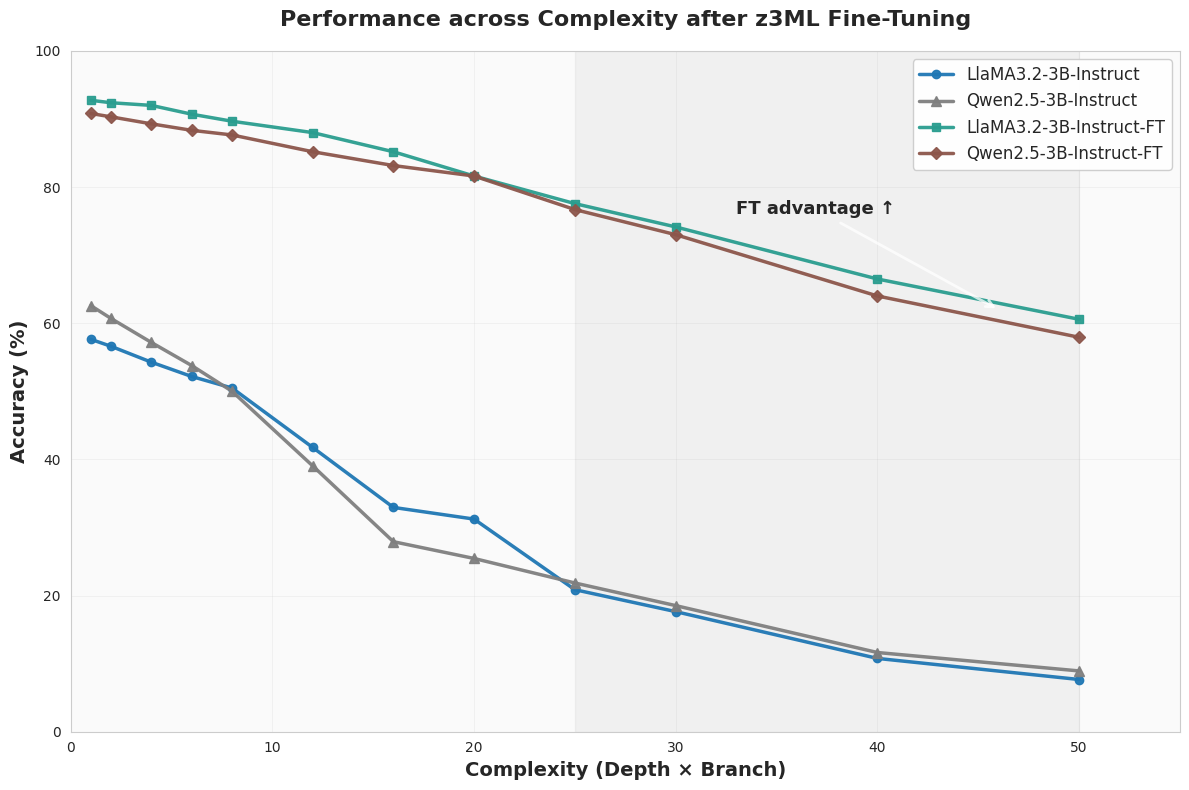

The matplotlib source for this figure:
import matplotlib.pyplot as plt
import numpy as np
import seaborn as sns

# —— 风格（学术、克制） ——
plt.rcParams['font.sans-serif'] = ['SimHei', 'Arial Unicode MS', 'DejaVu Sans']
plt.rcParams['axes.unicode_minus'] = False
sns.set_style("whitegrid")

COMPLEXITY = np.array([1, 2, 4, 6, 8, 12, 16, 20, 25, 30, 40, 50])

PALETTE = {
    'LlaMA3.2-3B-Instruct':       {'color': '#1f77b4', 'marker': 'o', 'size': 6},  # 蓝（非FT）
    'LlaMA3.2-3B-Instruct-FT':    {'color': '#2a9d8f', 'marker': 's', 'size': 6},  # 墨绿（FT）
    'Qwen2.5-3B-Instruct':        {'color': '#7f7f7f', 'marker': '^', 'size': 7},  # 灰（非FT）
    'Qwen2.5-3B-Instruct-FT':     {'color': '#8c564b', 'marker': 'D', 'size': 6},  # 棕（FT）
}

rng = np.random.default_rng(17)

def smooth_noise(n, scale=0.008, seed_shift=0):
    rng_local = np.random.default_rng(100 + seed_shift)
    base = rng_local.normal(0, scale, size=n)
    k = 5
    kernel = np.ones(k) / k
    return np.convolve(base, kernel, mode='same')

# ---------- 非FT：非线性衰减，满足你的数值约束 ----------
def non_ft_curve(c, knee=18, floor20=0.225, floor50=0.075, easy=0.60, seed_shift=0):
    c = np.array(c, dtype=float)
    y = np.empty_like(c)

    low = c <= 8
    y[low] = np.interp(c[low], [1, 8], [easy, 0.50])

    mid = (c > 8) & (c <= knee)
    y[mid] = np.interp(c[mid], [8, knee], [0.50, 0.28])

    knee_m = (c > knee) & (c <= 20)
    x = c[knee_m] - knee
    y[knee_m] = 0.28 * np.exp(-0.22 * x) + (floor20 - 0.10)  # ~0.18–0.26

    tail = c > 20
    x = c[tail] - 20
    logistic = floor50 + (floor20 - floor50) / (1 + np.exp(0.28 * (x - 12)))
    linear = np.interp(c[tail], [20, 50], [floor20, floor50])
    y[tail] = 0.55 * logistic + 0.45 * linear

    y += smooth_noise(len(c), scale=0.010, seed_shift=seed_shift) * (0.8 - 0.012 * c/10)
    return np.clip(y, 0.0, 1.0)

# ---------- FT：为每个模型单独定义形状（锚点+不同相位正弦） ----------
def ft_curve_from_anchors(c, anchors_c, anchors_y, phase=0.0, wobble=0.010, seed_shift=0):
    """
    c: x 轴
    anchors_c / anchors_y: 锚点（确保 c=50 ≈ 0.60）
    phase: 正弦相位，制造不同形状起伏
    wobble: 轻微起伏幅度
    """
    base = np.interp(c, anchors_c, anchors_y)
    sinus = wobble * np.sin(0.18 * c + phase)
    noise = smooth_noise(len(c), scale=0.006, seed_shift=seed_shift)
    y = base + sinus + noise
    return np.clip(y, 0.0, 1.0)

def generate_sample_data():
    data = {}

    # -------- 非FT两条：膝点不同，末端不同地板 ----------
    lama3b_nonft = non_ft_curve(COMPLEXITY, knee=18, floor20=0.225, floor50=0.075, easy=0.58, seed_shift=1)
    qwen7b_nonft = non_ft_curve(COMPLEXITY, knee=16, floor20=0.235, floor50=0.085, easy=0.62, seed_shift=2)

    # -------- FT两条：用不同“锚点曲线”避免平行 ----------
    # LLaMA-FT（更平稳，中段保持更好，末段≈0.61）
    anchors_c_l = np.array([1,  4,  8, 12, 16, 20, 25, 30, 40, 50])
    anchors_y_l = np.array([0.92,0.91,0.89,0.88,0.86,0.83,0.79,0.75,0.66,0.61])

    # Qwen-FT（中段下滑更快，末段≈0.59）
    anchors_c_q = np.array([1,  4,  8, 12, 16, 20, 25, 30, 40, 50])
    anchors_y_q = np.array([0.90,0.89,0.88,0.86,0.84,0.82,0.76,0.72,0.64,0.59])

    lama8b_ft = ft_curve_from_anchors(COMPLEXITY, anchors_c_l, anchors_y_l,
                                      phase=0.6, wobble=0.010, seed_shift=3)
    qwen7b_ft = ft_curve_from_anchors(COMPLEXITY, anchors_c_q, anchors_y_q,
                                      phase=2.2, wobble=0.011, seed_shift=4)

    data['LlaMA3.2-3B-Instruct']    = {'complexity': COMPLEXITY, 'accuracy': lama3b_nonft, 'style': PALETTE['LlaMA3.2-3B-Instruct']}
    data['Qwen2.5-3B-Instruct']     = {'complexity': COMPLEXITY, 'accuracy': qwen7b_nonft, 'style': PALETTE['Qwen2.5-3B-Instruct']}
    data['LlaMA3.2-3B-Instruct-FT'] = {'complexity': COMPLEXITY, 'accuracy': lama8b_ft,  'style': PALETTE['LlaMA3.2-3B-Instruct-FT']}
    data['Qwen2.5-3B-Instruct-FT']  = {'complexity': COMPLEXITY, 'accuracy': qwen7b_ft,  'style': PALETTE['Qwen2.5-3B-Instruct-FT']}
    return data

def plot_complexity_vs_accuracy(data, save_path=None, figsize=(12, 8)):
    fig, ax = plt.subplots(figsize=figsize)

    for name, d in data.items():
        st = d['style']
        ax.plot(d['complexity'], d['accuracy'] * 100,
                color=st['color'], marker=st['marker'], markersize=st['size'],
                linewidth=2.5, label=name, alpha=0.95)

    # 高复杂度区域突出“FT advantage”
    ax.axvspan(25, 50, color='grey', alpha=0.08)
    ax.annotate('FT advantage ↑',
                xy=(46, 62), xytext=(33, 76),
                arrowprops=dict(arrowstyle='->', lw=2, alpha=0.75),
                fontsize=13, fontweight='bold')

    ax.set_xlabel('Complexity (Depth × Branch)', fontsize=14, fontweight='bold')
    ax.set_ylabel('Accuracy (%)', fontsize=14, fontweight='bold')
    ax.set_title('Performance across Complexity after z3ML Fine-Tuning',
                 fontsize=16, fontweight='bold', pad=18)

    ax.set_xlim(0, 55)
    ax.set_ylim(0, 100)
    ax.set_xticks(range(0, 51, 10))
    ax.set_yticks(range(0, 101, 20))

    ax.grid(True, alpha=0.3, linestyle='-', linewidth=0.5)
    ax.set_facecolor('#FAFAFA')
    leg = ax.legend(loc='upper right', fontsize=12, frameon=True,
                    fancybox=True, shadow=False, framealpha=0.95)
    leg.get_frame().set_facecolor('white')

    plt.tight_layout()
    if save_path:
        plt.savefig(save_path, dpi=300, bbox_inches='tight', facecolor='white')
        print(f"图表已保存到: {save_path}")
    return fig, ax

# 运行
if __name__ == "__main__":
    data = generate_sample_data()
    fig, ax = plot_complexity_vs_accuracy(data, 'complexity_plot.png')
    plt.show()
